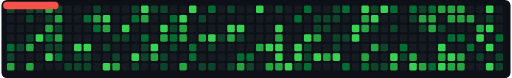
t = 0.00 s
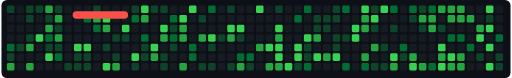
t = 3.65 s
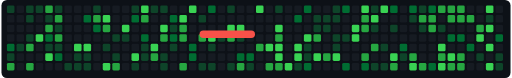
t = 7.30 s

The animated SVG that drew these frames (rendered in a browser with its animation timeline set to each time). Animation: 1 SMIL element (animate=1); frames cover the first 7.30 s, repeats indefinitely.

<svg width="100%" viewBox="0 0 744 114" xmlns="http://www.w3.org/2000/svg">
  <rect width="744" height="114" fill="#0d1117" rx="8"/>
  <rect x="8" y="8" width="11" height="11" rx="2" fill="#0e4429"/>
<rect x="8" y="22" width="11" height="11" rx="2" fill="#161b22"/>
<rect x="8" y="36" width="11" height="11" rx="2" fill="#161b22"/>
<rect x="8" y="50" width="11" height="11" rx="2" fill="#161b22"/>
<rect x="8" y="64" width="11" height="11" rx="2" fill="#006d32"/>
<rect x="8" y="78" width="11" height="11" rx="2" fill="#0e4429"/>
<rect x="8" y="92" width="11" height="11" rx="2" fill="#26a641"/>
<rect x="22" y="8" width="11" height="11" rx="2" fill="#161b22"/>
<rect x="22" y="22" width="11" height="11" rx="2" fill="#161b22"/>
<rect x="22" y="36" width="11" height="11" rx="2" fill="#161b22"/>
<rect x="22" y="50" width="11" height="11" rx="2" fill="#161b22"/>
<rect x="22" y="64" width="11" height="11" rx="2" fill="#0e4429"/>
<rect x="22" y="78" width="11" height="11" rx="2" fill="#161b22"/>
<rect x="22" y="92" width="11" height="11" rx="2" fill="#161b22"/>
<rect x="36" y="8" width="11" height="11" rx="2" fill="#0e4429"/>
<rect x="36" y="22" width="11" height="11" rx="2" fill="#0e4429"/>
<rect x="36" y="36" width="11" height="11" rx="2" fill="#161b22"/>
<rect x="36" y="50" width="11" height="11" rx="2" fill="#0e4429"/>
<rect x="36" y="64" width="11" height="11" rx="2" fill="#26a641"/>
<rect x="36" y="78" width="11" height="11" rx="2" fill="#161b22"/>
<rect x="36" y="92" width="11" height="11" rx="2" fill="#26a641"/>
<rect x="50" y="8" width="11" height="11" rx="2" fill="#0e4429"/>
<rect x="50" y="22" width="11" height="11" rx="2" fill="#161b22"/>
<rect x="50" y="36" width="11" height="11" rx="2" fill="#161b22"/>
<rect x="50" y="50" width="11" height="11" rx="2" fill="#39d353"/>
<rect x="50" y="64" width="11" height="11" rx="2" fill="#161b22"/>
<rect x="50" y="78" width="11" height="11" rx="2" fill="#161b22"/>
<rect x="50" y="92" width="11" height="11" rx="2" fill="#161b22"/>
<rect x="64" y="8" width="11" height="11" rx="2" fill="#26a641"/>
<rect x="64" y="22" width="11" height="11" rx="2" fill="#0e4429"/>
<rect x="64" y="36" width="11" height="11" rx="2" fill="#26a641"/>
<rect x="64" y="50" width="11" height="11" rx="2" fill="#006d32"/>
<rect x="64" y="64" width="11" height="11" rx="2" fill="#0e4429"/>
<rect x="64" y="78" width="11" height="11" rx="2" fill="#39d353"/>
<rect x="64" y="92" width="11" height="11" rx="2" fill="#161b22"/>
<rect x="78" y="8" width="11" height="11" rx="2" fill="#0e4429"/>
<rect x="78" y="22" width="11" height="11" rx="2" fill="#26a641"/>
<rect x="78" y="36" width="11" height="11" rx="2" fill="#0e4429"/>
<rect x="78" y="50" width="11" height="11" rx="2" fill="#26a641"/>
<rect x="78" y="64" width="11" height="11" rx="2" fill="#0e4429"/>
<rect x="78" y="78" width="11" height="11" rx="2" fill="#006d32"/>
<rect x="78" y="92" width="11" height="11" rx="2" fill="#161b22"/>
<rect x="92" y="8" width="11" height="11" rx="2" fill="#161b22"/>
<rect x="92" y="22" width="11" height="11" rx="2" fill="#161b22"/>
<rect x="92" y="36" width="11" height="11" rx="2" fill="#161b22"/>
<rect x="92" y="50" width="11" height="11" rx="2" fill="#161b22"/>
<rect x="92" y="64" width="11" height="11" rx="2" fill="#161b22"/>
<rect x="92" y="78" width="11" height="11" rx="2" fill="#161b22"/>
<rect x="92" y="92" width="11" height="11" rx="2" fill="#0e4429"/>
<rect x="106" y="8" width="11" height="11" rx="2" fill="#161b22"/>
<rect x="106" y="22" width="11" height="11" rx="2" fill="#161b22"/>
<rect x="106" y="36" width="11" height="11" rx="2" fill="#161b22"/>
<rect x="106" y="50" width="11" height="11" rx="2" fill="#161b22"/>
<rect x="106" y="64" width="11" height="11" rx="2" fill="#39d353"/>
<rect x="106" y="78" width="11" height="11" rx="2" fill="#0e4429"/>
<rect x="106" y="92" width="11" height="11" rx="2" fill="#0e4429"/>
<rect x="120" y="8" width="11" height="11" rx="2" fill="#161b22"/>
<rect x="120" y="22" width="11" height="11" rx="2" fill="#006d32"/>
<rect x="120" y="36" width="11" height="11" rx="2" fill="#161b22"/>
<rect x="120" y="50" width="11" height="11" rx="2" fill="#161b22"/>
<rect x="120" y="64" width="11" height="11" rx="2" fill="#39d353"/>
<rect x="120" y="78" width="11" height="11" rx="2" fill="#0e4429"/>
<rect x="120" y="92" width="11" height="11" rx="2" fill="#0e4429"/>
<rect x="134" y="8" width="11" height="11" rx="2" fill="#0e4429"/>
<rect x="134" y="22" width="11" height="11" rx="2" fill="#26a641"/>
<rect x="134" y="36" width="11" height="11" rx="2" fill="#006d32"/>
<rect x="134" y="50" width="11" height="11" rx="2" fill="#161b22"/>
<rect x="134" y="64" width="11" height="11" rx="2" fill="#161b22"/>
<rect x="134" y="78" width="11" height="11" rx="2" fill="#161b22"/>
<rect x="134" y="92" width="11" height="11" rx="2" fill="#161b22"/>
<rect x="148" y="8" width="11" height="11" rx="2" fill="#161b22"/>
<rect x="148" y="22" width="11" height="11" rx="2" fill="#39d353"/>
<rect x="148" y="36" width="11" height="11" rx="2" fill="#26a641"/>
<rect x="148" y="50" width="11" height="11" rx="2" fill="#161b22"/>
<rect x="148" y="64" width="11" height="11" rx="2" fill="#0e4429"/>
<rect x="148" y="78" width="11" height="11" rx="2" fill="#161b22"/>
<rect x="148" y="92" width="11" height="11" rx="2" fill="#39d353"/>
<rect x="162" y="8" width="11" height="11" rx="2" fill="#161b22"/>
<rect x="162" y="22" width="11" height="11" rx="2" fill="#161b22"/>
<rect x="162" y="36" width="11" height="11" rx="2" fill="#161b22"/>
<rect x="162" y="50" width="11" height="11" rx="2" fill="#0e4429"/>
<rect x="162" y="64" width="11" height="11" rx="2" fill="#161b22"/>
<rect x="162" y="78" width="11" height="11" rx="2" fill="#0e4429"/>
<rect x="162" y="92" width="11" height="11" rx="2" fill="#26a641"/>
<rect x="176" y="8" width="11" height="11" rx="2" fill="#161b22"/>
<rect x="176" y="22" width="11" height="11" rx="2" fill="#161b22"/>
<rect x="176" y="36" width="11" height="11" rx="2" fill="#39d353"/>
<rect x="176" y="50" width="11" height="11" rx="2" fill="#0e4429"/>
<rect x="176" y="64" width="11" height="11" rx="2" fill="#161b22"/>
<rect x="176" y="78" width="11" height="11" rx="2" fill="#161b22"/>
<rect x="176" y="92" width="11" height="11" rx="2" fill="#161b22"/>
<rect x="190" y="8" width="11" height="11" rx="2" fill="#0e4429"/>
<rect x="190" y="22" width="11" height="11" rx="2" fill="#006d32"/>
<rect x="190" y="36" width="11" height="11" rx="2" fill="#161b22"/>
<rect x="190" y="50" width="11" height="11" rx="2" fill="#161b22"/>
<rect x="190" y="64" width="11" height="11" rx="2" fill="#161b22"/>
<rect x="190" y="78" width="11" height="11" rx="2" fill="#39d353"/>
<rect x="190" y="92" width="11" height="11" rx="2" fill="#0e4429"/>
<rect x="204" y="8" width="11" height="11" rx="2" fill="#39d353"/>
<rect x="204" y="22" width="11" height="11" rx="2" fill="#26a641"/>
<rect x="204" y="36" width="11" height="11" rx="2" fill="#161b22"/>
<rect x="204" y="50" width="11" height="11" rx="2" fill="#006d32"/>
<rect x="204" y="64" width="11" height="11" rx="2" fill="#0e4429"/>
<rect x="204" y="78" width="11" height="11" rx="2" fill="#0e4429"/>
<rect x="204" y="92" width="11" height="11" rx="2" fill="#161b22"/>
<rect x="218" y="8" width="11" height="11" rx="2" fill="#0e4429"/>
<rect x="218" y="22" width="11" height="11" rx="2" fill="#161b22"/>
<rect x="218" y="36" width="11" height="11" rx="2" fill="#161b22"/>
<rect x="218" y="50" width="11" height="11" rx="2" fill="#161b22"/>
<rect x="218" y="64" width="11" height="11" rx="2" fill="#39d353"/>
<rect x="218" y="78" width="11" height="11" rx="2" fill="#26a641"/>
<rect x="218" y="92" width="11" height="11" rx="2" fill="#161b22"/>
<rect x="232" y="8" width="11" height="11" rx="2" fill="#0e4429"/>
<rect x="232" y="22" width="11" height="11" rx="2" fill="#161b22"/>
<rect x="232" y="36" width="11" height="11" rx="2" fill="#39d353"/>
<rect x="232" y="50" width="11" height="11" rx="2" fill="#26a641"/>
<rect x="232" y="64" width="11" height="11" rx="2" fill="#161b22"/>
<rect x="232" y="78" width="11" height="11" rx="2" fill="#0e4429"/>
<rect x="232" y="92" width="11" height="11" rx="2" fill="#0e4429"/>
<rect x="246" y="8" width="11" height="11" rx="2" fill="#161b22"/>
<rect x="246" y="22" width="11" height="11" rx="2" fill="#006d32"/>
<rect x="246" y="36" width="11" height="11" rx="2" fill="#0e4429"/>
<rect x="246" y="50" width="11" height="11" rx="2" fill="#006d32"/>
<rect x="246" y="64" width="11" height="11" rx="2" fill="#0e4429"/>
<rect x="246" y="78" width="11" height="11" rx="2" fill="#161b22"/>
<rect x="246" y="92" width="11" height="11" rx="2" fill="#161b22"/>
<rect x="260" y="8" width="11" height="11" rx="2" fill="#161b22"/>
<rect x="260" y="22" width="11" height="11" rx="2" fill="#39d353"/>
<rect x="260" y="36" width="11" height="11" rx="2" fill="#26a641"/>
<rect x="260" y="50" width="11" height="11" rx="2" fill="#26a641"/>
<rect x="260" y="64" width="11" height="11" rx="2" fill="#161b22"/>
<rect x="260" y="78" width="11" height="11" rx="2" fill="#161b22"/>
<rect x="260" y="92" width="11" height="11" rx="2" fill="#26a641"/>
<rect x="274" y="8" width="11" height="11" rx="2" fill="#39d353"/>
<rect x="274" y="22" width="11" height="11" rx="2" fill="#161b22"/>
<rect x="274" y="36" width="11" height="11" rx="2" fill="#161b22"/>
<rect x="274" y="50" width="11" height="11" rx="2" fill="#161b22"/>
<rect x="274" y="64" width="11" height="11" rx="2" fill="#006d32"/>
<rect x="274" y="78" width="11" height="11" rx="2" fill="#006d32"/>
<rect x="274" y="92" width="11" height="11" rx="2" fill="#161b22"/>
<rect x="288" y="8" width="11" height="11" rx="2" fill="#161b22"/>
<rect x="288" y="22" width="11" height="11" rx="2" fill="#0e4429"/>
<rect x="288" y="36" width="11" height="11" rx="2" fill="#161b22"/>
<rect x="288" y="50" width="11" height="11" rx="2" fill="#26a641"/>
<rect x="288" y="64" width="11" height="11" rx="2" fill="#161b22"/>
<rect x="288" y="78" width="11" height="11" rx="2" fill="#161b22"/>
<rect x="288" y="92" width="11" height="11" rx="2" fill="#0e4429"/>
<rect x="302" y="8" width="11" height="11" rx="2" fill="#006d32"/>
<rect x="302" y="22" width="11" height="11" rx="2" fill="#161b22"/>
<rect x="302" y="36" width="11" height="11" rx="2" fill="#161b22"/>
<rect x="302" y="50" width="11" height="11" rx="2" fill="#39d353"/>
<rect x="302" y="64" width="11" height="11" rx="2" fill="#0e4429"/>
<rect x="302" y="78" width="11" height="11" rx="2" fill="#161b22"/>
<rect x="302" y="92" width="11" height="11" rx="2" fill="#0e4429"/>
<rect x="316" y="8" width="11" height="11" rx="2" fill="#161b22"/>
<rect x="316" y="22" width="11" height="11" rx="2" fill="#161b22"/>
<rect x="316" y="36" width="11" height="11" rx="2" fill="#161b22"/>
<rect x="316" y="50" width="11" height="11" rx="2" fill="#0e4429"/>
<rect x="316" y="64" width="11" height="11" rx="2" fill="#161b22"/>
<rect x="316" y="78" width="11" height="11" rx="2" fill="#161b22"/>
<rect x="316" y="92" width="11" height="11" rx="2" fill="#161b22"/>
<rect x="330" y="8" width="11" height="11" rx="2" fill="#0e4429"/>
<rect x="330" y="22" width="11" height="11" rx="2" fill="#161b22"/>
<rect x="330" y="36" width="11" height="11" rx="2" fill="#39d353"/>
<rect x="330" y="50" width="11" height="11" rx="2" fill="#26a641"/>
<rect x="330" y="64" width="11" height="11" rx="2" fill="#161b22"/>
<rect x="330" y="78" width="11" height="11" rx="2" fill="#161b22"/>
<rect x="330" y="92" width="11" height="11" rx="2" fill="#0e4429"/>
<rect x="344" y="8" width="11" height="11" rx="2" fill="#161b22"/>
<rect x="344" y="22" width="11" height="11" rx="2" fill="#161b22"/>
<rect x="344" y="36" width="11" height="11" rx="2" fill="#39d353"/>
<rect x="344" y="50" width="11" height="11" rx="2" fill="#0e4429"/>
<rect x="344" y="64" width="11" height="11" rx="2" fill="#161b22"/>
<rect x="344" y="78" width="11" height="11" rx="2" fill="#006d32"/>
<rect x="344" y="92" width="11" height="11" rx="2" fill="#26a641"/>
<rect x="358" y="8" width="11" height="11" rx="2" fill="#161b22"/>
<rect x="358" y="22" width="11" height="11" rx="2" fill="#161b22"/>
<rect x="358" y="36" width="11" height="11" rx="2" fill="#161b22"/>
<rect x="358" y="50" width="11" height="11" rx="2" fill="#161b22"/>
<rect x="358" y="64" width="11" height="11" rx="2" fill="#161b22"/>
<rect x="358" y="78" width="11" height="11" rx="2" fill="#006d32"/>
<rect x="358" y="92" width="11" height="11" rx="2" fill="#0e4429"/>
<rect x="372" y="8" width="11" height="11" rx="2" fill="#39d353"/>
<rect x="372" y="22" width="11" height="11" rx="2" fill="#161b22"/>
<rect x="372" y="36" width="11" height="11" rx="2" fill="#161b22"/>
<rect x="372" y="50" width="11" height="11" rx="2" fill="#161b22"/>
<rect x="372" y="64" width="11" height="11" rx="2" fill="#26a641"/>
<rect x="372" y="78" width="11" height="11" rx="2" fill="#161b22"/>
<rect x="372" y="92" width="11" height="11" rx="2" fill="#161b22"/>
<rect x="386" y="8" width="11" height="11" rx="2" fill="#161b22"/>
<rect x="386" y="22" width="11" height="11" rx="2" fill="#161b22"/>
<rect x="386" y="36" width="11" height="11" rx="2" fill="#161b22"/>
<rect x="386" y="50" width="11" height="11" rx="2" fill="#161b22"/>
<rect x="386" y="64" width="11" height="11" rx="2" fill="#39d353"/>
<rect x="386" y="78" width="11" height="11" rx="2" fill="#161b22"/>
<rect x="386" y="92" width="11" height="11" rx="2" fill="#26a641"/>
<rect x="400" y="8" width="11" height="11" rx="2" fill="#0e4429"/>
<rect x="400" y="22" width="11" height="11" rx="2" fill="#161b22"/>
<rect x="400" y="36" width="11" height="11" rx="2" fill="#39d353"/>
<rect x="400" y="50" width="11" height="11" rx="2" fill="#26a641"/>
<rect x="400" y="64" width="11" height="11" rx="2" fill="#39d353"/>
<rect x="400" y="78" width="11" height="11" rx="2" fill="#39d353"/>
<rect x="400" y="92" width="11" height="11" rx="2" fill="#26a641"/>
<rect x="414" y="8" width="11" height="11" rx="2" fill="#161b22"/>
<rect x="414" y="22" width="11" height="11" rx="2" fill="#161b22"/>
<rect x="414" y="36" width="11" height="11" rx="2" fill="#161b22"/>
<rect x="414" y="50" width="11" height="11" rx="2" fill="#161b22"/>
<rect x="414" y="64" width="11" height="11" rx="2" fill="#161b22"/>
<rect x="414" y="78" width="11" height="11" rx="2" fill="#161b22"/>
<rect x="414" y="92" width="11" height="11" rx="2" fill="#39d353"/>
<rect x="428" y="8" width="11" height="11" rx="2" fill="#161b22"/>
<rect x="428" y="22" width="11" height="11" rx="2" fill="#006d32"/>
<rect x="428" y="36" width="11" height="11" rx="2" fill="#161b22"/>
<rect x="428" y="50" width="11" height="11" rx="2" fill="#161b22"/>
<rect x="428" y="64" width="11" height="11" rx="2" fill="#39d353"/>
<rect x="428" y="78" width="11" height="11" rx="2" fill="#39d353"/>
<rect x="428" y="92" width="11" height="11" rx="2" fill="#0e4429"/>
<rect x="442" y="8" width="11" height="11" rx="2" fill="#006d32"/>
<rect x="442" y="22" width="11" height="11" rx="2" fill="#161b22"/>
<rect x="442" y="36" width="11" height="11" rx="2" fill="#161b22"/>
<rect x="442" y="50" width="11" height="11" rx="2" fill="#39d353"/>
<rect x="442" y="64" width="11" height="11" rx="2" fill="#0e4429"/>
<rect x="442" y="78" width="11" height="11" rx="2" fill="#0e4429"/>
<rect x="442" y="92" width="11" height="11" rx="2" fill="#006d32"/>
<rect x="456" y="8" width="11" height="11" rx="2" fill="#161b22"/>
<rect x="456" y="22" width="11" height="11" rx="2" fill="#0e4429"/>
<rect x="456" y="36" width="11" height="11" rx="2" fill="#0e4429"/>
<rect x="456" y="50" width="11" height="11" rx="2" fill="#26a641"/>
<rect x="456" y="64" width="11" height="11" rx="2" fill="#161b22"/>
<rect x="456" y="78" width="11" height="11" rx="2" fill="#39d353"/>
<rect x="456" y="92" width="11" height="11" rx="2" fill="#161b22"/>
<rect x="470" y="8" width="11" height="11" rx="2" fill="#161b22"/>
<rect x="470" y="22" width="11" height="11" rx="2" fill="#0e4429"/>
<rect x="470" y="36" width="11" height="11" rx="2" fill="#0e4429"/>
<rect x="470" y="50" width="11" height="11" rx="2" fill="#161b22"/>
<rect x="470" y="64" width="11" height="11" rx="2" fill="#161b22"/>
<rect x="470" y="78" width="11" height="11" rx="2" fill="#26a641"/>
<rect x="470" y="92" width="11" height="11" rx="2" fill="#161b22"/>
<rect x="484" y="8" width="11" height="11" rx="2" fill="#0e4429"/>
<rect x="484" y="22" width="11" height="11" rx="2" fill="#0e4429"/>
<rect x="484" y="36" width="11" height="11" rx="2" fill="#161b22"/>
<rect x="484" y="50" width="11" height="11" rx="2" fill="#0e4429"/>
<rect x="484" y="64" width="11" height="11" rx="2" fill="#0e4429"/>
<rect x="484" y="78" width="11" height="11" rx="2" fill="#39d353"/>
<rect x="484" y="92" width="11" height="11" rx="2" fill="#161b22"/>
<rect x="498" y="8" width="11" height="11" rx="2" fill="#006d32"/>
<rect x="498" y="22" width="11" height="11" rx="2" fill="#161b22"/>
<rect x="498" y="36" width="11" height="11" rx="2" fill="#161b22"/>
<rect x="498" y="50" width="11" height="11" rx="2" fill="#0e4429"/>
<rect x="498" y="64" width="11" height="11" rx="2" fill="#161b22"/>
<rect x="498" y="78" width="11" height="11" rx="2" fill="#161b22"/>
<rect x="498" y="92" width="11" height="11" rx="2" fill="#006d32"/>
<rect x="512" y="8" width="11" height="11" rx="2" fill="#161b22"/>
<rect x="512" y="22" width="11" height="11" rx="2" fill="#161b22"/>
<rect x="512" y="36" width="11" height="11" rx="2" fill="#39d353"/>
<rect x="512" y="50" width="11" height="11" rx="2" fill="#39d353"/>
<rect x="512" y="64" width="11" height="11" rx="2" fill="#161b22"/>
<rect x="512" y="78" width="11" height="11" rx="2" fill="#161b22"/>
<rect x="512" y="92" width="11" height="11" rx="2" fill="#161b22"/>
<rect x="526" y="8" width="11" height="11" rx="2" fill="#39d353"/>
<rect x="526" y="22" width="11" height="11" rx="2" fill="#26a641"/>
<rect x="526" y="36" width="11" height="11" rx="2" fill="#26a641"/>
<rect x="526" y="50" width="11" height="11" rx="2" fill="#161b22"/>
<rect x="526" y="64" width="11" height="11" rx="2" fill="#161b22"/>
<rect x="526" y="78" width="11" height="11" rx="2" fill="#26a641"/>
<rect x="526" y="92" width="11" height="11" rx="2" fill="#006d32"/>
<rect x="540" y="8" width="11" height="11" rx="2" fill="#0e4429"/>
<rect x="540" y="22" width="11" height="11" rx="2" fill="#39d353"/>
<rect x="540" y="36" width="11" height="11" rx="2" fill="#0e4429"/>
<rect x="540" y="50" width="11" height="11" rx="2" fill="#161b22"/>
<rect x="540" y="64" width="11" height="11" rx="2" fill="#26a641"/>
<rect x="540" y="78" width="11" height="11" rx="2" fill="#161b22"/>
<rect x="540" y="92" width="11" height="11" rx="2" fill="#0e4429"/>
<rect x="554" y="8" width="11" height="11" rx="2" fill="#39d353"/>
<rect x="554" y="22" width="11" height="11" rx="2" fill="#161b22"/>
<rect x="554" y="36" width="11" height="11" rx="2" fill="#161b22"/>
<rect x="554" y="50" width="11" height="11" rx="2" fill="#161b22"/>
<rect x="554" y="64" width="11" height="11" rx="2" fill="#0e4429"/>
<rect x="554" y="78" width="11" height="11" rx="2" fill="#161b22"/>
<rect x="554" y="92" width="11" height="11" rx="2" fill="#0e4429"/>
<rect x="568" y="8" width="11" height="11" rx="2" fill="#006d32"/>
<rect x="568" y="22" width="11" height="11" rx="2" fill="#161b22"/>
<rect x="568" y="36" width="11" height="11" rx="2" fill="#0e4429"/>
<rect x="568" y="50" width="11" height="11" rx="2" fill="#161b22"/>
<rect x="568" y="64" width="11" height="11" rx="2" fill="#161b22"/>
<rect x="568" y="78" width="11" height="11" rx="2" fill="#39d353"/>
<rect x="568" y="92" width="11" height="11" rx="2" fill="#26a641"/>
<rect x="582" y="8" width="11" height="11" rx="2" fill="#161b22"/>
<rect x="582" y="22" width="11" height="11" rx="2" fill="#161b22"/>
<rect x="582" y="36" width="11" height="11" rx="2" fill="#161b22"/>
<rect x="582" y="50" width="11" height="11" rx="2" fill="#161b22"/>
<rect x="582" y="64" width="11" height="11" rx="2" fill="#006d32"/>
<rect x="582" y="78" width="11" height="11" rx="2" fill="#0e4429"/>
<rect x="582" y="92" width="11" height="11" rx="2" fill="#161b22"/>
<rect x="596" y="8" width="11" height="11" rx="2" fill="#006d32"/>
<rect x="596" y="22" width="11" height="11" rx="2" fill="#0e4429"/>
<rect x="596" y="36" width="11" height="11" rx="2" fill="#161b22"/>
<rect x="596" y="50" width="11" height="11" rx="2" fill="#161b22"/>
<rect x="596" y="64" width="11" height="11" rx="2" fill="#161b22"/>
<rect x="596" y="78" width="11" height="11" rx="2" fill="#26a641"/>
<rect x="596" y="92" width="11" height="11" rx="2" fill="#39d353"/>
<rect x="610" y="8" width="11" height="11" rx="2" fill="#0e4429"/>
<rect x="610" y="22" width="11" height="11" rx="2" fill="#26a641"/>
<rect x="610" y="36" width="11" height="11" rx="2" fill="#0e4429"/>
<rect x="610" y="50" width="11" height="11" rx="2" fill="#161b22"/>
<rect x="610" y="64" width="11" height="11" rx="2" fill="#161b22"/>
<rect x="610" y="78" width="11" height="11" rx="2" fill="#161b22"/>
<rect x="610" y="92" width="11" height="11" rx="2" fill="#26a641"/>
<rect x="624" y="8" width="11" height="11" rx="2" fill="#006d32"/>
<rect x="624" y="22" width="11" height="11" rx="2" fill="#26a641"/>
<rect x="624" y="36" width="11" height="11" rx="2" fill="#26a641"/>
<rect x="624" y="50" width="11" height="11" rx="2" fill="#161b22"/>
<rect x="624" y="64" width="11" height="11" rx="2" fill="#161b22"/>
<rect x="624" y="78" width="11" height="11" rx="2" fill="#161b22"/>
<rect x="624" y="92" width="11" height="11" rx="2" fill="#006d32"/>
<rect x="638" y="8" width="11" height="11" rx="2" fill="#26a641"/>
<rect x="638" y="22" width="11" height="11" rx="2" fill="#161b22"/>
<rect x="638" y="36" width="11" height="11" rx="2" fill="#0e4429"/>
<rect x="638" y="50" width="11" height="11" rx="2" fill="#161b22"/>
<rect x="638" y="64" width="11" height="11" rx="2" fill="#39d353"/>
<rect x="638" y="78" width="11" height="11" rx="2" fill="#26a641"/>
<rect x="638" y="92" width="11" height="11" rx="2" fill="#39d353"/>
<rect x="652" y="8" width="11" height="11" rx="2" fill="#26a641"/>
<rect x="652" y="22" width="11" height="11" rx="2" fill="#26a641"/>
<rect x="652" y="36" width="11" height="11" rx="2" fill="#161b22"/>
<rect x="652" y="50" width="11" height="11" rx="2" fill="#006d32"/>
<rect x="652" y="64" width="11" height="11" rx="2" fill="#161b22"/>
<rect x="652" y="78" width="11" height="11" rx="2" fill="#39d353"/>
<rect x="652" y="92" width="11" height="11" rx="2" fill="#26a641"/>
<rect x="666" y="8" width="11" height="11" rx="2" fill="#26a641"/>
<rect x="666" y="22" width="11" height="11" rx="2" fill="#26a641"/>
<rect x="666" y="36" width="11" height="11" rx="2" fill="#161b22"/>
<rect x="666" y="50" width="11" height="11" rx="2" fill="#006d32"/>
<rect x="666" y="64" width="11" height="11" rx="2" fill="#161b22"/>
<rect x="666" y="78" width="11" height="11" rx="2" fill="#26a641"/>
<rect x="666" y="92" width="11" height="11" rx="2" fill="#26a641"/>
<rect x="680" y="8" width="11" height="11" rx="2" fill="#161b22"/>
<rect x="680" y="22" width="11" height="11" rx="2" fill="#26a641"/>
<rect x="680" y="36" width="11" height="11" rx="2" fill="#161b22"/>
<rect x="680" y="50" width="11" height="11" rx="2" fill="#161b22"/>
<rect x="680" y="64" width="11" height="11" rx="2" fill="#006d32"/>
<rect x="680" y="78" width="11" height="11" rx="2" fill="#161b22"/>
<rect x="680" y="92" width="11" height="11" rx="2" fill="#161b22"/>
<rect x="694" y="8" width="11" height="11" rx="2" fill="#161b22"/>
<rect x="694" y="22" width="11" height="11" rx="2" fill="#161b22"/>
<rect x="694" y="36" width="11" height="11" rx="2" fill="#26a641"/>
<rect x="694" y="50" width="11" height="11" rx="2" fill="#39d353"/>
<rect x="694" y="64" width="11" height="11" rx="2" fill="#161b22"/>
<rect x="694" y="78" width="11" height="11" rx="2" fill="#0e4429"/>
<rect x="694" y="92" width="11" height="11" rx="2" fill="#161b22"/>
<rect x="708" y="8" width="11" height="11" rx="2" fill="#39d353"/>
<rect x="708" y="22" width="11" height="11" rx="2" fill="#0e4429"/>
<rect x="708" y="36" width="11" height="11" rx="2" fill="#39d353"/>
<rect x="708" y="50" width="11" height="11" rx="2" fill="#161b22"/>
<rect x="708" y="64" width="11" height="11" rx="2" fill="#39d353"/>
<rect x="708" y="78" width="11" height="11" rx="2" fill="#161b22"/>
<rect x="708" y="92" width="11" height="11" rx="2" fill="#39d353"/>
<rect x="722" y="8" width="11" height="11" rx="2" fill="#161b22"/>
<rect x="722" y="22" width="11" height="11" rx="2" fill="#161b22"/>
<rect x="722" y="36" width="11" height="11" rx="2" fill="#161b22"/>
<rect x="722" y="50" width="11" height="11" rx="2" fill="#006d32"/>
<rect x="722" y="64" width="11" height="11" rx="2" fill="#161b22"/>
<rect x="722" y="78" width="11" height="11" rx="2" fill="#0e4429"/>
<rect x="722" y="92" width="11" height="11" rx="2" fill="#0e4429"/>
  <path d="M 8,8 L 22,8 L 36,8 L 50,8 L 64,8 L 78,8 L 92,8 L 106,8 L 120,8 L 134,8 L 148,8 L 162,8 L 176,8 L 190,8 L 204,8 L 218,8 L 232,8 L 246,8 L 260,8 L 274,8 L 288,8 L 302,8 L 316,8 L 330,8 L 344,8 L 358,8 L 372,8 L 386,8 L 400,8 L 414,8 L 428,8 L 442,8 L 456,8 L 470,8 L 484,8 L 498,8 L 512,8 L 526,8 L 540,8 L 554,8 L 568,8 L 582,8 L 596,8 L 610,8 L 624,8 L 638,8 L 652,8 L 666,8 L 680,8 L 694,8 L 708,8 L 722,8 L 722,22 L 708,22 L 694,22 L 680,22 L 666,22 L 652,22 L 638,22 L 624,22 L 610,22 L 596,22 L 582,22 L 568,22 L 554,22 L 540,22 L 526,22 L 512,22 L 498,22 L 484,22 L 470,22 L 456,22 L 442,22 L 428,22 L 414,22 L 400,22 L 386,22 L 372,22 L 358,22 L 344,22 L 330,22 L 316,22 L 302,22 L 288,22 L 274,22 L 260,22 L 246,22 L 232,22 L 218,22 L 204,22 L 190,22 L 176,22 L 162,22 L 148,22 L 134,22 L 120,22 L 106,22 L 92,22 L 78,22 L 64,22 L 50,22 L 36,22 L 22,22 L 8,22 L 8,36 L 22,36 L 36,36 L 50,36 L 64,36 L 78,36 L 92,36 L 106,36 L 120,36 L 134,36 L 148,36 L 162,36 L 176,36 L 190,36 L 204,36 L 218,36 L 232,36 L 246,36 L 260,36 L 274,36 L 288,36 L 302,36 L 316,36 L 330,36 L 344,36 L 358,36 L 372,36 L 386,36 L 400,36 L 414,36 L 428,36 L 442,36 L 456,36 L 470,36 L 484,36 L 498,36 L 512,36 L 526,36 L 540,36 L 554,36 L 568,36 L 582,36 L 596,36 L 610,36 L 624,36 L 638,36 L 652,36 L 666,36 L 680,36 L 694,36 L 708,36 L 722,36 L 722,50 L 708,50 L 694,50 L 680,50 L 666,50 L 652,50 L 638,50 L 624,50 L 610,50 L 596,50 L 582,50 L 568,50 L 554,50 L 540,50 L 526,50 L 512,50 L 498,50 L 484,50 L 470,50 L 456,50 L 442,50 L 428,50 L 414,50 L 400,50 L 386,50 L 372,50 L 358,50 L 344,50 L 330,50 L 316,50 L 302,50 L 288,50 L 274,50 L 260,50 L 246,50 L 232,50 L 218,50 L 204,50 L 190,50 L 176,50 L 162,50 L 148,50 L 134,50 L 120,50 L 106,50 L 92,50 L 78,50 L 64,50 L 50,50 L 36,50 L 22,50 L 8,50 L 8,64 L 22,64 L 36,64 L 50,64 L 64,64 L 78,64 L 92,64 L 106,64 L 120,64 L 134,64 L 148,64 L 162,64 L 176,64 L 190,64 L 204,64 L 218,64 L 232,64 L 246,64 L 260,64 L 274,64 L 288,64 L 302,64 L 316,64 L 330,64 L 344,64 L 358,64 L 372,64 L 386,64 L 400,64 L 414,64 L 428,64 L 442,64 L 456,64 L 470,64 L 484,64 L 498,64 L 512,64 L 526,64 L 540,64 L 554,64 L 568,64 L 582,64 L 596,64 L 610,64 L 624,64 L 638,64 L 652,64 L 666,64 L 680,64 L 694,64 L 708,64 L 722,64 L 722,78 L 708,78 L 694,78 L 680,78 L 666,78 L 652,78 L 638,78 L 624,78 L 610,78 L 596,78 L 582,78 L 568,78 L 554,78 L 540,78 L 526,78 L 512,78 L 498,78 L 484,78 L 470,78 L 456,78 L 442,78 L 428,78 L 414,78 L 400,78 L 386,78 L 372,78 L 358,78 L 344,78 L 330,78 L 316,78 L 302,78 L 288,78 L 274,78 L 260,78 L 246,78 L 232,78 L 218,78 L 204,78 L 190,78 L 176,78 L 162,78 L 148,78 L 134,78 L 120,78 L 106,78 L 92,78 L 78,78 L 64,78 L 50,78 L 36,78 L 22,78 L 8,78 L 8,92 L 22,92 L 36,92 L 50,92 L 64,92 L 78,92 L 92,92 L 106,92 L 120,92 L 134,92 L 148,92 L 162,92 L 176,92 L 190,92 L 204,92 L 218,92 L 232,92 L 246,92 L 260,92 L 274,92 L 288,92 L 302,92 L 316,92 L 330,92 L 344,92 L 358,92 L 372,92 L 386,92 L 400,92 L 414,92 L 428,92 L 442,92 L 456,92 L 470,92 L 484,92 L 498,92 L 512,92 L 526,92 L 540,92 L 554,92 L 568,92 L 582,92 L 596,92 L 610,92 L 624,92 L 638,92 L 652,92 L 666,92 L 680,92 L 694,92 L 708,92 L 722,92" fill="none" stroke="#f85149" stroke-width="11" stroke-linecap="round"
        stroke-dasharray="70 5012">
    <animate attributeName="stroke-dashoffset" from="5082" to="0"
             dur="14.6s" repeatCount="indefinite"/>
  </path>
</svg>
